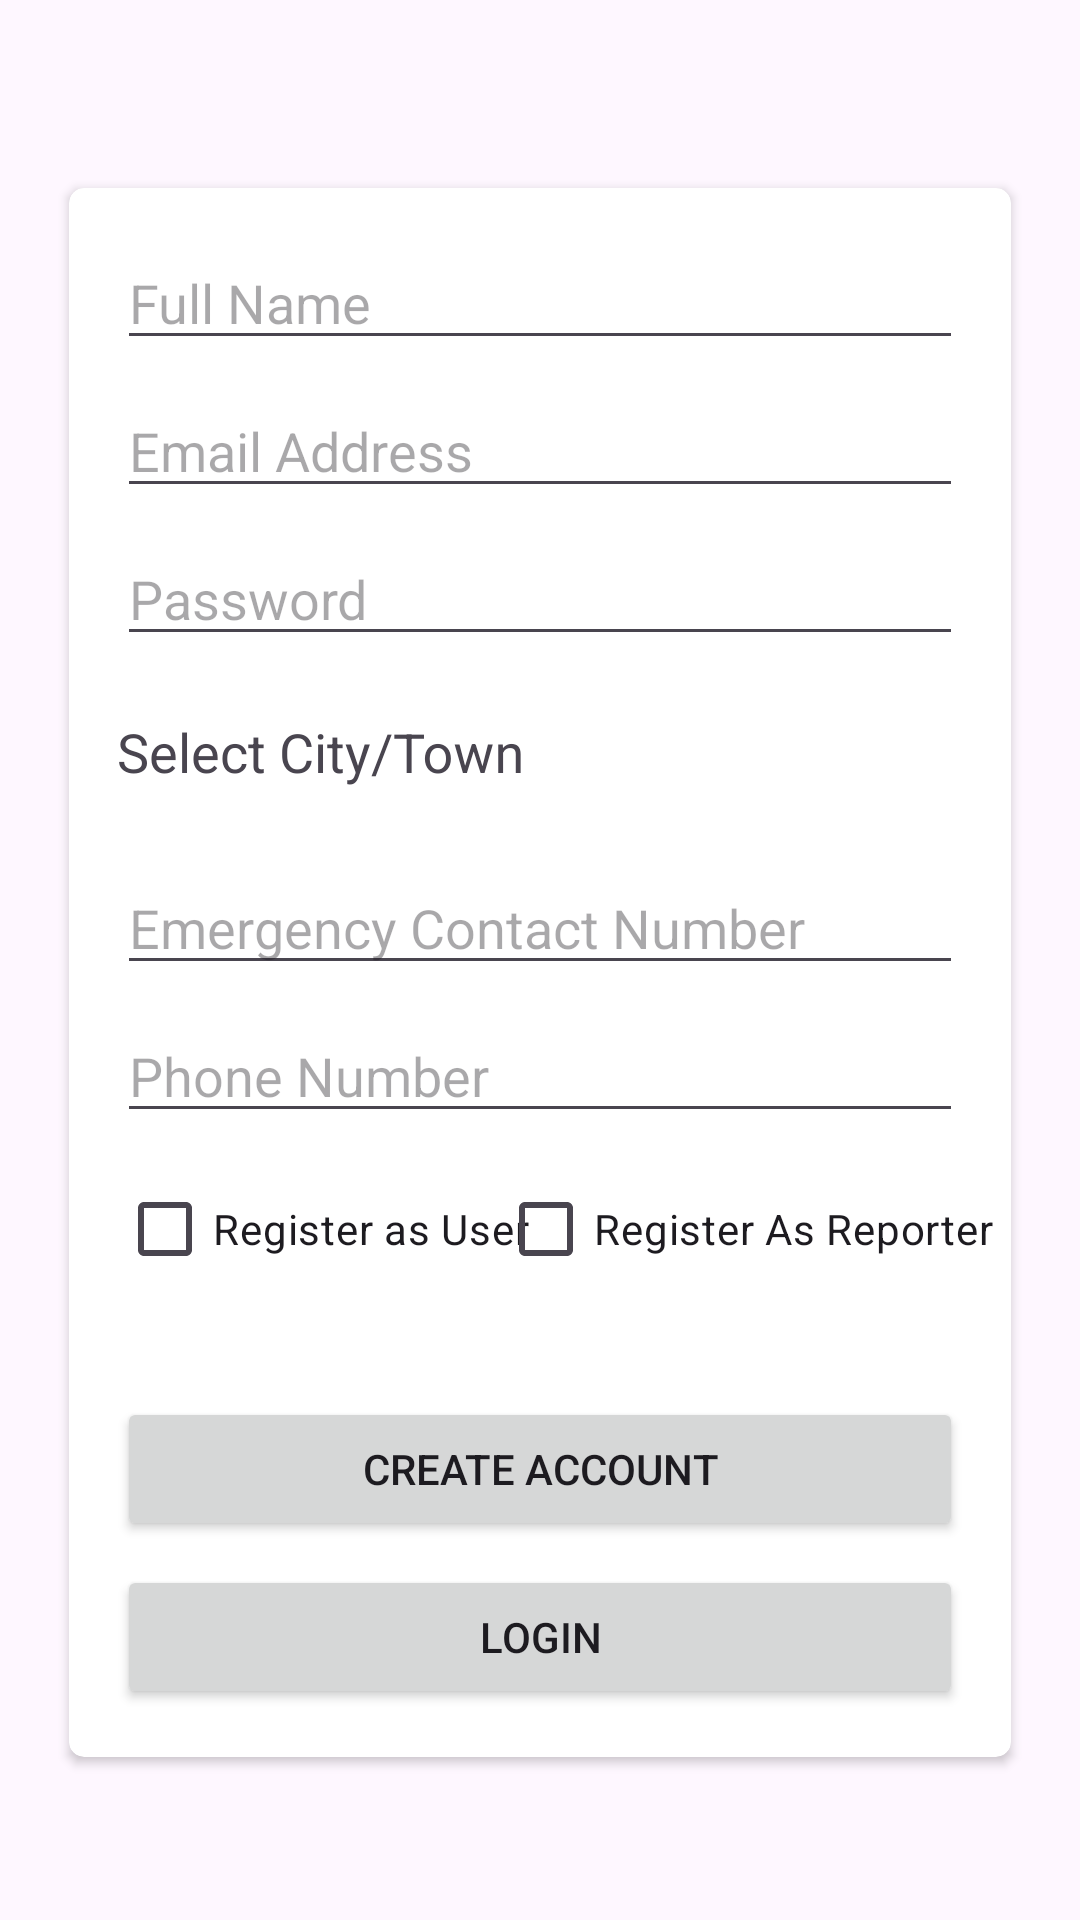

Produce the Android XML layout that renders to this screen, including the resource entries it uses.
<!-- AndroidManifest.xml: application theme Theme.Disaster1 -->
<!-- res/layout/activity_register.xml -->
<?xml version="1.0" encoding="utf-8"?>
<androidx.constraintlayout.widget.ConstraintLayout xmlns:android="http://schemas.android.com/apk/res/android"
    xmlns:app="http://schemas.android.com/apk/res-auto"
    xmlns:tools="http://schemas.android.com/tools"
    android:layout_width="match_parent"
    android:layout_height="match_parent"
    android:layout_gravity="center"
    android:padding="15dp"
    tools:context=".activity_register">

    <androidx.cardview.widget.CardView
        android:layout_width="0dp"
        android:layout_height="wrap_content"
        android:layout_marginStart="8dp"
        android:layout_marginTop="8dp"
        android:layout_marginEnd="8dp"
        app:cardCornerRadius="5dp"
        app:layout_constraintBottom_toBottomOf="parent"
        app:layout_constraintEnd_toEndOf="parent"
        app:layout_constraintHorizontal_bias="1.0"
        app:layout_constraintStart_toStartOf="parent"
        app:layout_constraintTop_toTopOf="parent">

        <androidx.constraintlayout.widget.ConstraintLayout
            android:layout_width="match_parent"
            android:layout_height="match_parent">

            <EditText
                android:id="@+id/registerName"
                android:layout_width="0dp"
                android:layout_height="wrap_content"
                android:layout_marginStart="16dp"
                android:layout_marginTop="16dp"
                android:layout_marginEnd="16dp"
                android:ems="10"
                android:hint="Full Name"
                android:inputType="textPersonName"
                app:layout_constraintEnd_toEndOf="parent"
                app:layout_constraintStart_toStartOf="parent"
                app:layout_constraintTop_toTopOf="parent" />

            <EditText
                android:id="@+id/registerEmail"
                android:layout_width="0dp"
                android:layout_height="wrap_content"
                android:layout_marginStart="16dp"
                android:layout_marginTop="8dp"
                android:layout_marginEnd="16dp"
                android:ems="10"
                android:hint="Email Address"
                android:inputType="textEmailAddress"
                app:layout_constraintEnd_toEndOf="parent"
                app:layout_constraintStart_toStartOf="parent"
                app:layout_constraintTop_toBottomOf="@+id/registerName" />

            <EditText
                android:id="@+id/registerPassword"
                android:layout_width="0dp"
                android:layout_height="wrap_content"
                android:layout_marginStart="16dp"
                android:layout_marginTop="8dp"
                android:layout_marginEnd="16dp"
                android:ems="10"
                android:hint="Password"
                android:inputType="textPassword"
                app:layout_constraintEnd_toEndOf="parent"
                app:layout_constraintStart_toStartOf="parent"
                app:layout_constraintTop_toBottomOf="@+id/registerEmail" />


            <com.google.android.material.textfield.TextInputLayout
                android:id="@+id/choseLocation"
                android:layout_width="match_parent"
                android:layout_height="wrap_content"
                app:layout_constraintEnd_toEndOf="parent"
                app:layout_constraintStart_toStartOf="parent"
                app:layout_constraintTop_toBottomOf="@+id/registerPassword">

                <AutoCompleteTextView
                    android:id="@+id/location_input"
                    android:layout_width="200dp"
                    android:layout_height="55dp"
                    android:background="@color/white"
                    android:layout_marginStart="16dp"
                    android:layout_marginTop="8dp"
                    android:layout_marginEnd="16dp"
                    android:focusable="true"
                    android:focusableInTouchMode="true"
                    android:hint="Select City/Town" />
            </com.google.android.material.textfield.TextInputLayout>

            <EditText
                android:id="@+id/Emergency_Contact"
                android:layout_width="0dp"
                android:layout_height="wrap_content"
                android:layout_marginStart="16dp"
                android:layout_marginTop="8dp"
                android:layout_marginEnd="16dp"
                android:ems="10"
                android:hint="Emergency Contact Number"
                android:inputType="numberDecimal"
                app:layout_constraintEnd_toEndOf="parent"
                app:layout_constraintStart_toStartOf="parent"
                app:layout_constraintTop_toBottomOf="@+id/choseLocation" />
            <EditText
                android:id="@+id/registerPhone"
                android:layout_width="0dp"
                android:layout_height="wrap_content"
                android:layout_marginStart="16dp"
                android:layout_marginTop="8dp"
                android:layout_marginEnd="16dp"
                android:ems="10"
                android:hint="Phone Number"
                android:inputType="phone"
                app:layout_constraintEnd_toEndOf="parent"
                app:layout_constraintStart_toStartOf="parent"
                app:layout_constraintTop_toBottomOf="@+id/Emergency_Contact" />

            <CheckBox
                android:id="@+id/isUser"
                android:layout_width="wrap_content"
                android:layout_height="wrap_content"
                android:layout_marginStart="16dp"
                android:layout_marginTop="8dp"
                android:text="Register as User"
                app:layout_constraintStart_toStartOf="parent"
                app:layout_constraintTop_toBottomOf="@+id/registerPhone" />

            <CheckBox
                android:id="@+id/isReporter"
                android:layout_width="wrap_content"
                android:layout_height="wrap_content"
                android:layout_marginTop="8dp"
                android:layout_marginEnd="16dp"
                android:text="Register As Reporter"
                app:layout_constraintEnd_toEndOf="parent"
                app:layout_constraintStart_toEndOf="@+id/isUser"
                app:layout_constraintTop_toBottomOf="@+id/registerPhone" />

            <Button
                android:id="@+id/registerBtn"
                android:layout_width="0dp"
                android:layout_height="wrap_content"
                android:layout_marginStart="16dp"
                android:layout_marginTop="32dp"
                android:layout_marginEnd="16dp"
                android:text="Create Account"
                app:layout_constraintEnd_toEndOf="parent"
                app:layout_constraintStart_toStartOf="parent"
                app:layout_constraintTop_toBottomOf="@+id/isUser" />

            <Button
                android:id="@+id/gotoLogin"
                android:layout_width="0dp"
                android:layout_height="wrap_content"
                android:layout_marginStart="16dp"
                android:layout_marginTop="8dp"
                android:layout_marginEnd="16dp"
                android:layout_marginBottom="16dp"
                android:text="Login"
                app:layout_constraintBottom_toBottomOf="parent"
                app:layout_constraintEnd_toEndOf="parent"
                app:layout_constraintStart_toStartOf="parent"
                app:layout_constraintTop_toBottomOf="@+id/registerBtn" />

        </androidx.constraintlayout.widget.ConstraintLayout>
    </androidx.cardview.widget.CardView>
</androidx.constraintlayout.widget.ConstraintLayout>
<!-- resources referenced by this layout -->
<resources>
  <color name="white">#FFFFFF</color>
  <style name="Theme.Disaster1" parent="Base.Theme.Disaster1" />
  <style name="Base.Theme.Disaster1" parent="Theme.Material3.DayNight.NoActionBar">
          
          
      </style>
</resources>
